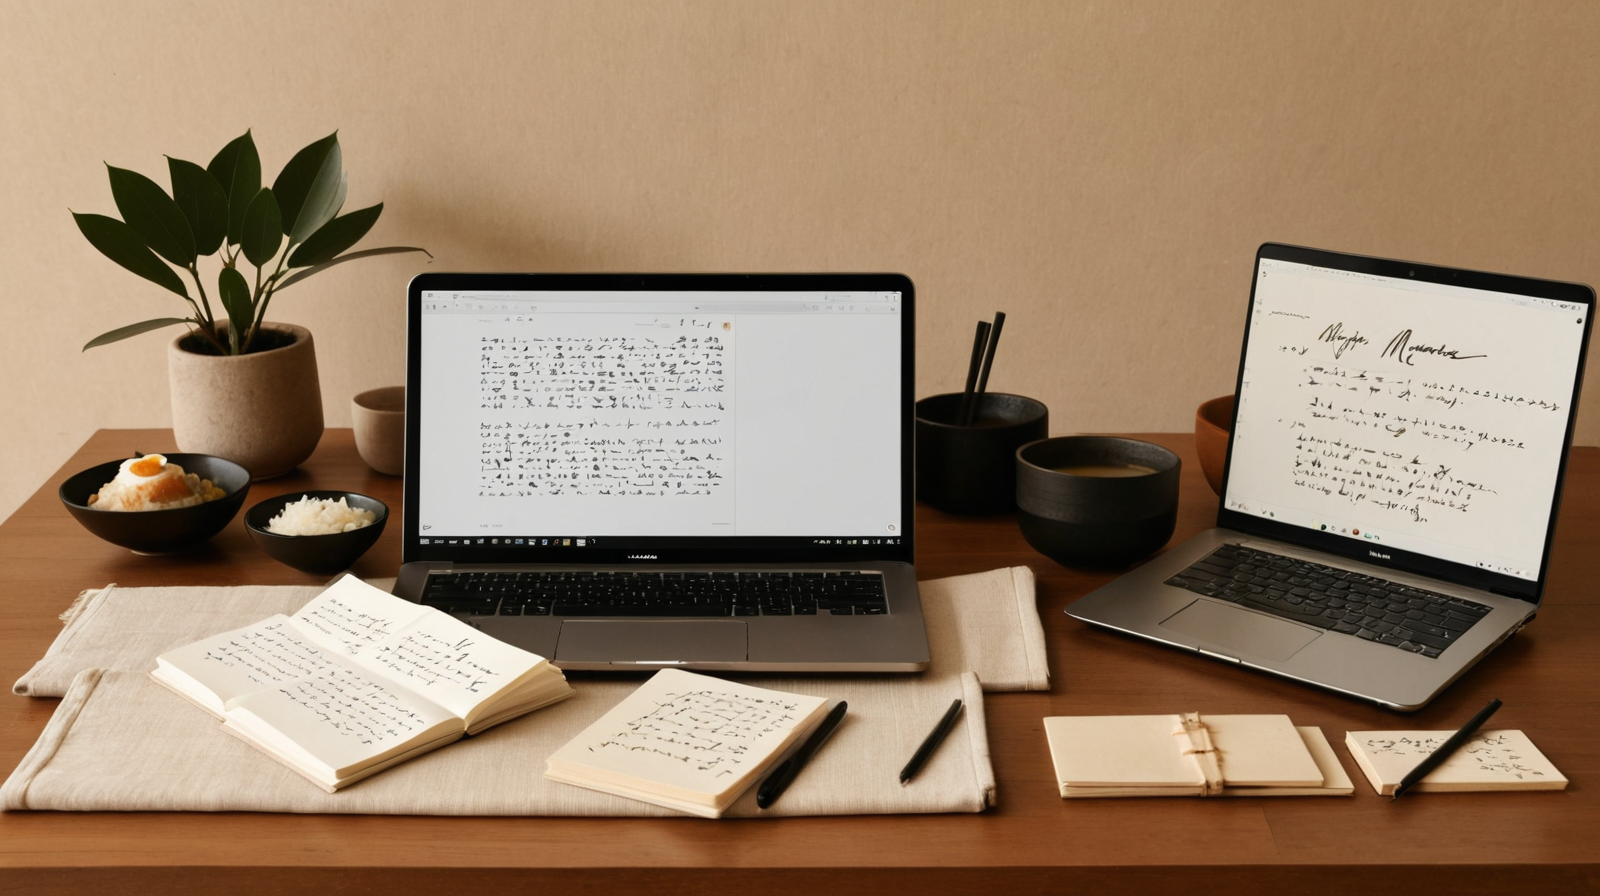
Generation parameters embedded in this image by AUTOMATIC1111 Stable Diffusion web UI or a fork of it (Forge, ...) (PNG 'parameters' text chunk):
Balanced lifestyle concept, split composition showing digital efficiency and analog mindfulness, warm minimalist design, Japanese aesthetic, handwritten notes next to laptop, family dinner without devices, peaceful harmony, earth tones (

Negative prompt: chaotic, unbalanced, bright artificial colors, commercial

Steps: 25, Sampler: DPM++ 2M, Schedule type: Karras, CFG scale: 7, Seed: 2194943626, Size: 1600x900, Model hash: dd08fa32f9, Model: juggernautXL_ragnarokBy, Version: v1.10.1